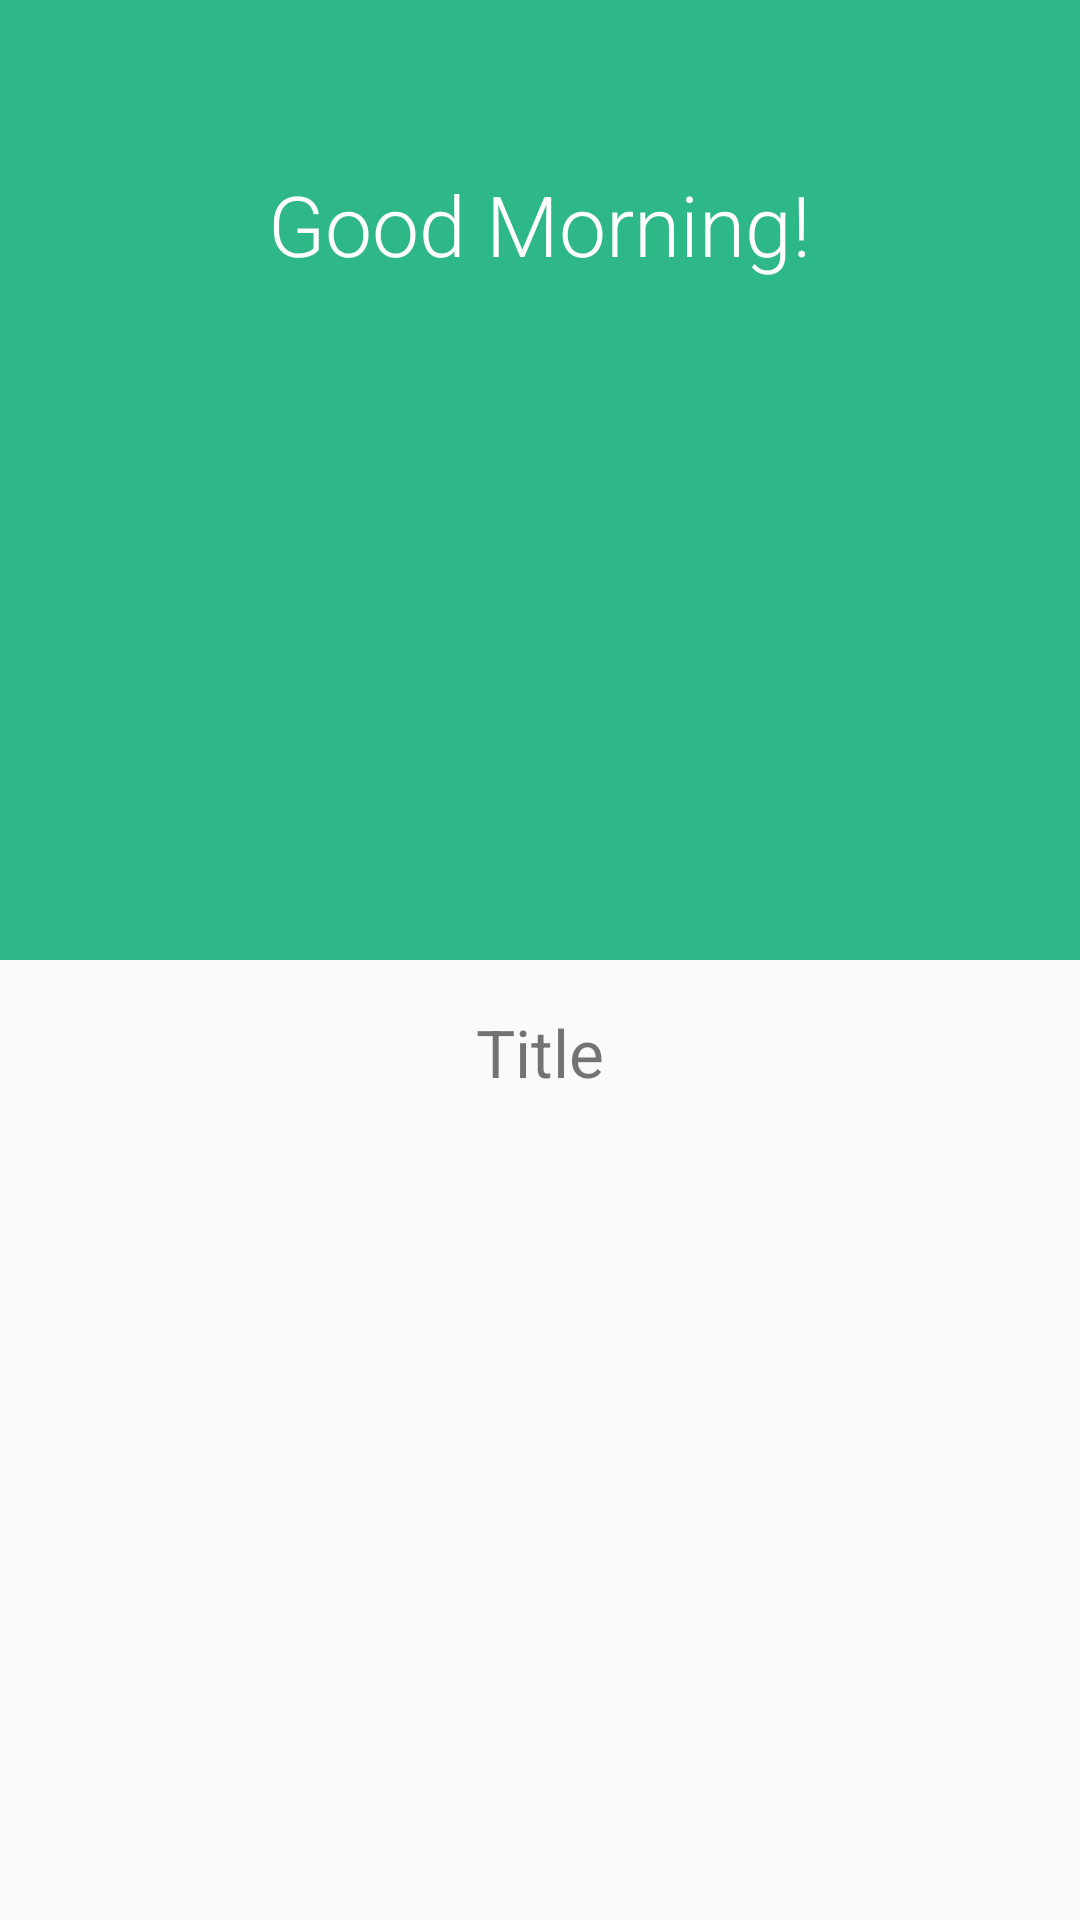

Produce the Android XML layout that renders to this screen, including the resource entries it uses.
<!-- AndroidManifest.xml: application theme AppTheme -->
<!-- res/layout/activity_events.xml -->
<?xml version="1.0" encoding="utf-8"?>
<layout>

    <LinearLayout xmlns:android="http://schemas.android.com/apk/res/android"
        android:layout_width="match_parent"
        android:layout_height="match_parent"
        android:fitsSystemWindows="true"
        android:orientation="vertical">

        <RelativeLayout
            android:layout_width="match_parent"
            android:layout_height="320dp">

            <ImageView
                android:id="@+id/top_1"
                android:layout_width="match_parent"
                android:layout_height="match_parent"
                android:foreground="@drawable/scrim"
                android:scaleType="centerCrop"
                android:src="#2eb787" />

            <TextView
                android:id="@+id/title"
                android:layout_width="wrap_content"
                android:layout_height="wrap_content"
                android:layout_centerHorizontal="true"
                android:layout_marginTop="56dp"
                android:fontFamily="sans-serif-light"
                android:text="Good Morning!"
                android:textColor="#ffffff"
                android:textSize="28sp" />

            <ImageView
                android:id="@+id/profile_pic"
                android:layout_width="100dp"
                android:layout_height="100dp"
                android:layout_below="@id/title"
                android:layout_centerHorizontal="true"
                android:layout_marginTop="32dp"
                android:background="@drawable/circle_diff"
                android:scaleType="centerCrop"
                android:scaleX="0"
                android:scaleY="0" />

            <TextView
                android:id="@+id/profile_points"
                android:layout_width="28dp"
                android:layout_height="28dp"
                android:background="@drawable/circle_orange"
                android:gravity="center"
                android:scaleX="0"
                android:scaleY="0"
                android:text="3"
                android:textColor="#ffffff" />
        </RelativeLayout>

        
        
        
        

        
        
        
        
        

        
        
        
        
        
        
        
        

        
        
        
        
        
        

        
        
        
        
        
        

        
        
        
        
        
        
        

        
        
        
        

        
        
        
        
        
        

        
        
        
        
        
        
        
        

        
        
        
        
        
        

        
        
        
        
        
        

        
        
        
        
        
        
        

        
        
        
        

        
        
        
        
        
        

        
        
        
        
        
        
        
        

        
        
        
        
        
        

        
        
        
        
        
        

        
        
        
        
        
        
        

        
        
        
        

        
        
        
        
        
        

        
        
        
        
        
        
        
        

        
        
        
        
        
        

        
        
        
        
        
        

        
        
        
        
        
        
        

        
        
        
        

        
        
        
        
        
        

        
        
        
        
        
        
        
        
        
        

        <TextView
            android:id="@+id/second_title"
            android:layout_width="wrap_content"
            android:layout_height="wrap_content"
            android:layout_gravity="center_horizontal"
            android:layout_marginTop="@dimen/activity_vertical_margin"
            android:text="Title"
            android:textSize="22sp" />

        <android.support.v7.widget.RecyclerView
            android:id="@+id/list"
            android:layout_width="match_parent"
            android:layout_height="wrap_content" />
    </LinearLayout>
</layout>
<!-- resources referenced by this layout -->
<resources>
  <dimen name="activity_horizontal_margin">16dp</dimen>
  <dimen name="activity_vertical_margin">16dp</dimen>
  <!-- drawable circle (drawable) -->
  <?xml version="1.0" encoding="utf-8"?>
  <shape xmlns:android="http://schemas.android.com/apk/res/android"
      android:shape="rectangle">
      <solid android:color="#0034dc50" />
      <corners android:radius="50dp"/>
  </shape>
  <!-- drawable circle_diff (drawable) -->
  <?xml version="1.0" encoding="utf-8"?>
  <shape xmlns:android="http://schemas.android.com/apk/res/android"
      android:shape="oval">
      <solid android:color="#de2638" />
  </shape>
  <!-- drawable circle_orange (drawable) -->
  <?xml version="1.0" encoding="utf-8"?>
  <shape xmlns:android="http://schemas.android.com/apk/res/android"
      android:shape="oval">
      <solid android:color="#ef6800" />
  </shape>
  <!-- drawable circle_red (drawable) -->
  <?xml version="1.0" encoding="utf-8"?>
  <shape xmlns:android="http://schemas.android.com/apk/res/android"
      android:shape="oval">
      <solid android:color="#ef003c" />
  </shape>
  <!-- drawable circle_yellow (drawable) -->
  <?xml version="1.0" encoding="utf-8"?>
  <shape xmlns:android="http://schemas.android.com/apk/res/android"
      android:shape="oval">
      <solid android:color="#dcc21a" />
  </shape>
  <!-- drawable scrim (drawable) -->
  <?xml version="1.0" encoding="utf-8"?>
  <shape xmlns:android="http://schemas.android.com/apk/res/android" android:shape="rectangle">
      <solid android:color="#82000000"/>
  </shape>
  <style name="AppTheme" parent="Theme.AppCompat.Light.DarkActionBar">
          
          <item name="colorPrimary">@color/colorPrimary</item>
          <item name="colorPrimaryDark">@color/colorPrimaryDark</item>
          <item name="colorAccent">@color/colorAccent</item>
          <item name="windowActionBar">false</item>
          <item name="windowNoTitle">true</item>
      </style>
  <color name="colorPrimary">#3F51B5</color>
  <color name="colorPrimaryDark">#303F9F</color>
  <color name="colorAccent">#c63163</color>
</resources>
